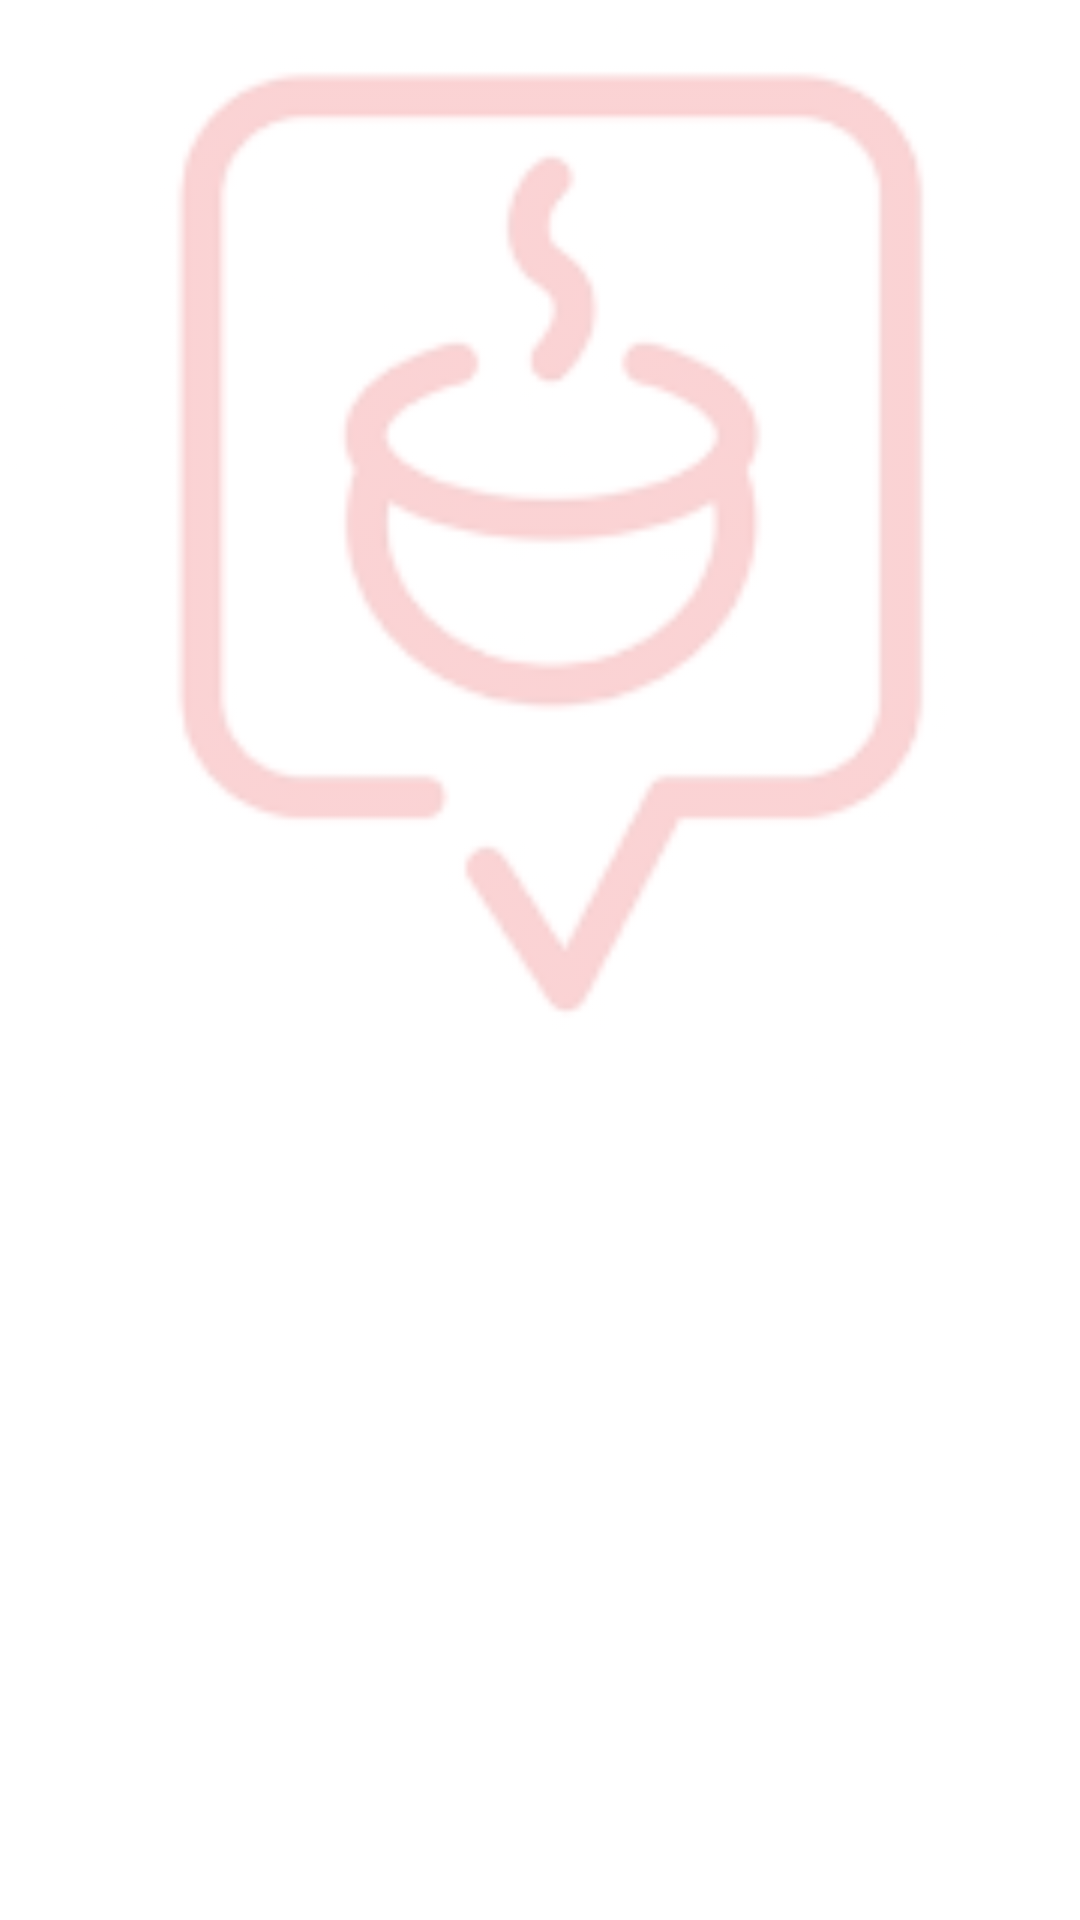

Reconstruct the res/layout file that produces this screen, plus the resources it refers to.
<!-- AndroidManifest.xml: application theme Theme.Food_app_project -->
<!-- res/layout/activity_splash_screen.xml -->
<?xml version="1.0" encoding="utf-8"?>
<androidx.constraintlayout.motion.widget.MotionLayout xmlns:android="http://schemas.android.com/apk/res/android"
    xmlns:app="http://schemas.android.com/apk/res-auto"
    xmlns:tools="http://schemas.android.com/tools"
    android:layout_width="match_parent"
    android:layout_height="match_parent"
    app:layoutDescription="@xml/activity_splash_screen_scene"
    tools:context=".activity.splash_screen">

    <ImageView
        android:id="@+id/imageView_food"
        android:layout_width="wrap_content"
        android:layout_height="wrap_content"
        android:contentDescription="@string/splash_image"
        android:scaleType="centerInside"
        app:layout_constraintBottom_toBottomOf="parent"
        app:layout_constraintEnd_toEndOf="parent"
        app:layout_constraintHorizontal_bias="0.497"
        app:layout_constraintStart_toStartOf="parent"
        app:layout_constraintTop_toTopOf="parent"
        app:layout_constraintVertical_bias="0.378"
        app:srcCompat="@drawable/app_logo" />

    <TextView
        android:id="@+id/textView_process"
        android:layout_width="0dp"
        android:layout_height="wrap_content"
        android:text="@string/food_app"
        android:textAlignment="center"
        android:textColor="@color/black"
        android:textSize="24sp"
        app:layout_constraintBottom_toBottomOf="parent"
        app:layout_constraintEnd_toEndOf="parent"
        app:layout_constraintHorizontal_bias="0.0"
        app:layout_constraintStart_toStartOf="parent"
        app:layout_constraintTop_toBottomOf="@+id/imageView_food"
        app:layout_constraintVertical_bias="0.079" />
</androidx.constraintlayout.motion.widget.MotionLayout>
<!-- resources referenced by this layout -->
<resources>
  <!-- drawable app_logo: webp bitmap (drawable-v24, 9086 bytes) -->
  <string name="food_app">Food App</string>
  <string name="splash_image">splash image</string>
  <style name="Theme.Food_app_project" parent="Theme.MaterialComponents.DayNight.DarkActionBar">
          
          <item name="colorPrimary">@color/purple_500</item>
          <item name="colorPrimaryVariant">@color/purple_700</item>
          <item name="colorOnPrimary">@color/white</item>
          
          <item name="colorSecondary">@color/teal_200</item>
          <item name="colorSecondaryVariant">@color/teal_700</item>
          <item name="colorOnSecondary">@color/black</item>
          
          <item name="android:statusBarColor" tools:targetApi="l">?attr/colorPrimaryVariant</item>
          
      </style>
  <!-- not gathered from this repository: default colours our renderer supplied (Android Studio template values) -->
  <color name="purple_500">#FF6200EE</color>
  <color name="purple_700">#FF3700B3</color>
  <color name="teal_200">#FF03DAC5</color>
  <color name="teal_700">#FF018786</color>
  <color name="black">#FF000000</color>
  <color name="white">#FFFFFFFF</color>
</resources>
